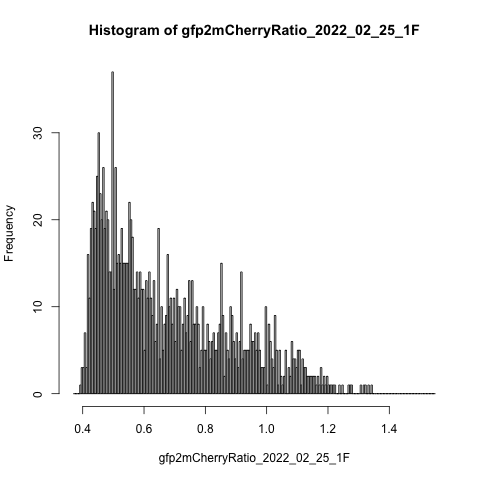

Data behind this chart, as committed beside it:
counts, density, mids
0, 0, 0.3725
0, 0, 0.3775
0, 0, 0.3825
0, 0, 0.3875
1, 0.1393, 0.3925
3, 0.4178, 0.3975
3, 0.4178, 0.4025
7, 0.9749, 0.4075
3, 0.4178, 0.4125
16, 2.228, 0.4175
11, 1.532, 0.4225
19, 2.646, 0.4275
22, 3.064, 0.4325
21, 2.925, 0.4375
19, 2.646, 0.4425
25, 3.482, 0.4475
30, 4.178, 0.4525
23, 3.203, 0.4575
20, 2.786, 0.4625
26, 3.621, 0.4675
19, 2.646, 0.4725
21, 2.925, 0.4775
20, 2.786, 0.4825
14, 1.95, 0.4875
14, 1.95, 0.4925
37, 5.153, 0.4975
12, 1.671, 0.5025
26, 3.621, 0.5075
15, 2.089, 0.5125
16, 2.228, 0.5175
15, 2.089, 0.5225
19, 2.646, 0.5275
15, 2.089, 0.5325
15, 2.089, 0.5375
15, 2.089, 0.5425
15, 2.089, 0.5475
22, 3.064, 0.5525
20, 2.786, 0.5575
18, 2.507, 0.5625
12, 1.671, 0.5675
12, 1.671, 0.5725
14, 1.95, 0.5775
11, 1.532, 0.5825
14, 1.95, 0.5875
12, 1.671, 0.5925
12, 1.671, 0.5975
5, 0.6964, 0.6025
13, 1.811, 0.6075
11, 1.532, 0.6125
14, 1.95, 0.6175
11, 1.532, 0.6225
9, 1.253, 0.6275
13, 1.811, 0.6325
6, 0.8357, 0.6375
8, 1.114, 0.6425
19, 2.646, 0.6475
4, 0.5571, 0.6525
10, 1.393, 0.6575
5, 0.6964, 0.6625
8, 1.114, 0.6675
... 176 more rows
